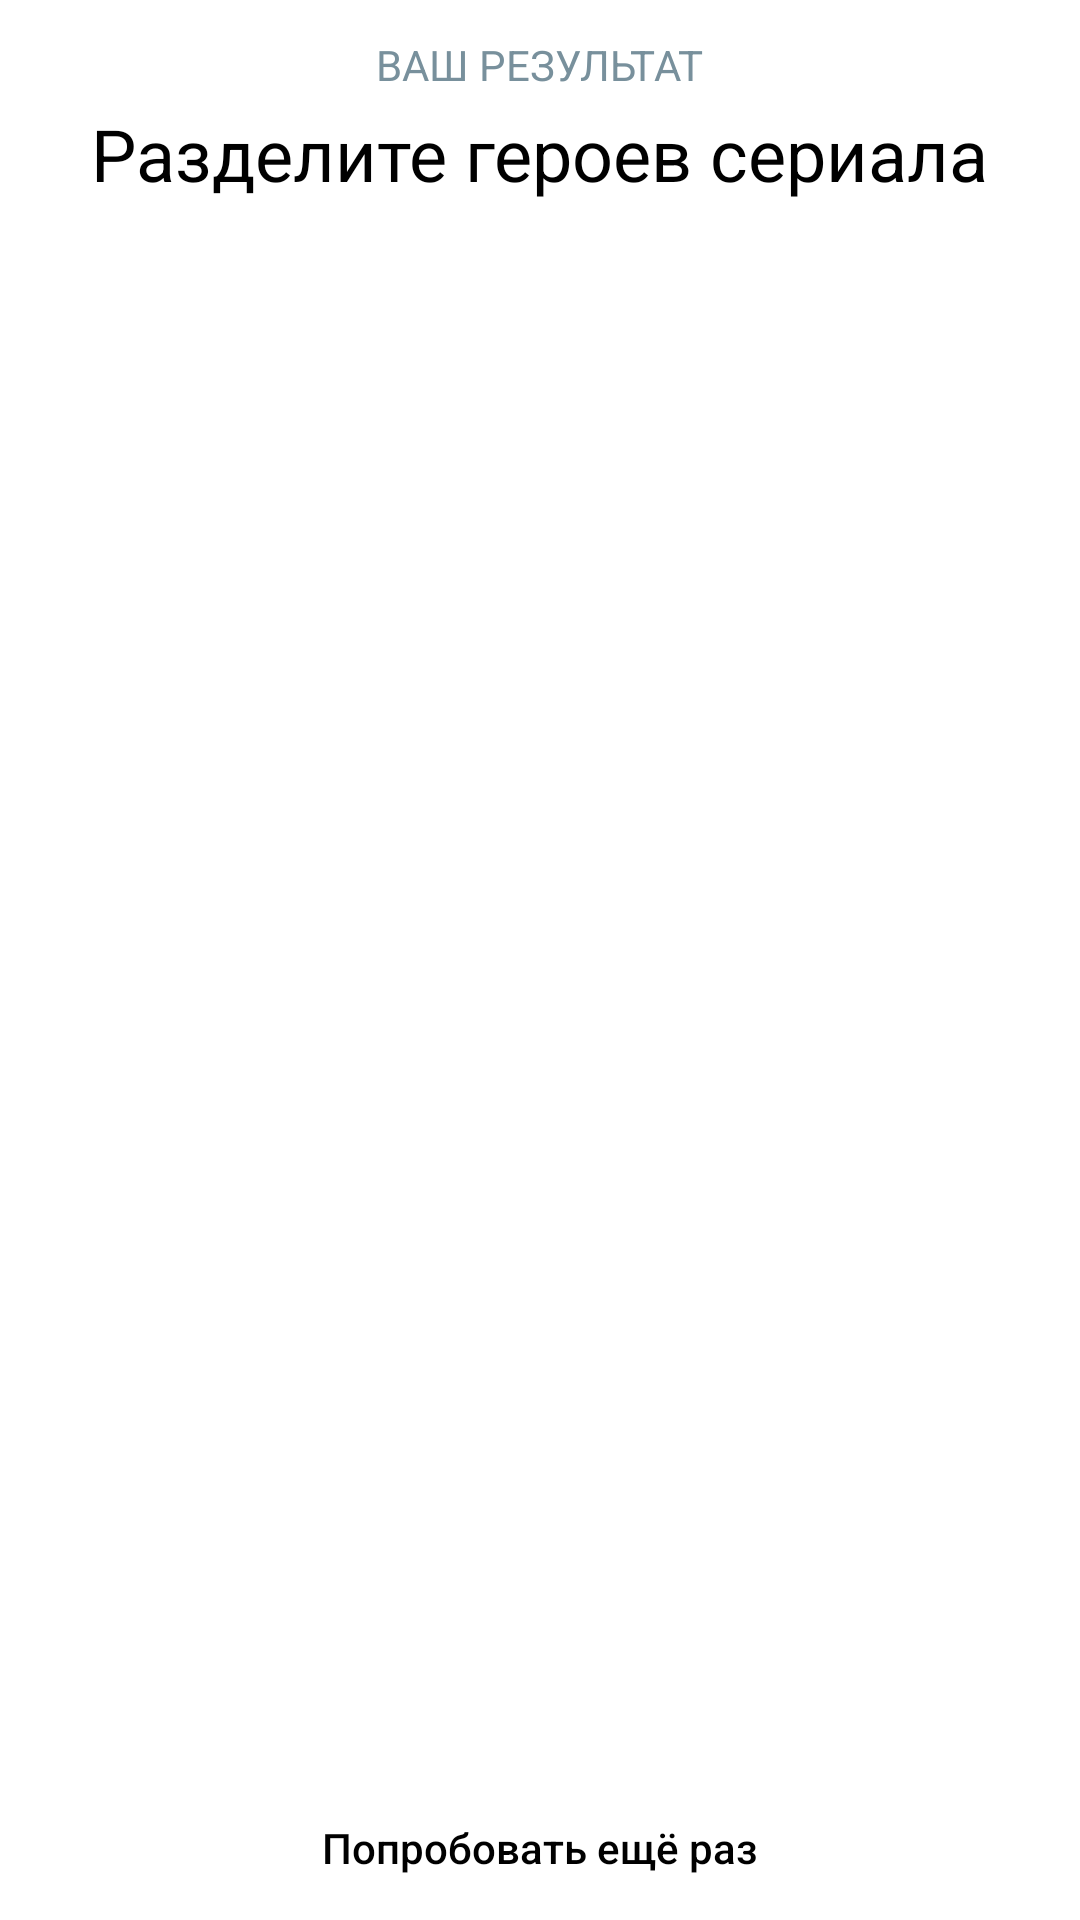

Layout XML and referenced resources for this Android screen:
<!-- AndroidManifest.xml: application theme AppTheme -->
<!-- res/layout/result_fragment.xml -->
<?xml version="1.0" encoding="utf-8"?>
<RelativeLayout xmlns:android="http://schemas.android.com/apk/res/android"
    xmlns:tools="http://schemas.android.com/tools"
    android:layout_width="match_parent"
    android:layout_height="match_parent"
    android:background="@android:color/white">

    <androidx.core.widget.NestedScrollView
        android:id="@+id/scroll_view"
        android:layout_width="match_parent"
        android:layout_height="match_parent">

        <LinearLayout
            android:layout_width="match_parent"
            android:layout_height="match_parent"
            android:orientation="vertical">

            <TextView
                android:id="@+id/title"
                android:layout_width="wrap_content"
                android:layout_height="wrap_content"
                android:layout_gravity="center_horizontal"
                android:layout_marginTop="12dp"
                android:text="@string/result_title"
                android:theme="@style/AppTheme.Title" />

            <TextView
                android:id="@+id/subtitle"
                android:layout_width="wrap_content"
                android:layout_height="wrap_content"
                android:layout_gravity="center_horizontal"
                android:layout_marginTop="4dp"
                android:text="@string/app_title"
                android:theme="@style/AppTheme.Subtitle" />

            <TextView
                android:id="@+id/result"
                android:layout_width="wrap_content"
                android:layout_height="wrap_content"
                android:layout_gravity="center_horizontal"
                android:layout_marginTop="4dp"
                android:textColor="#039be5"
                android:textSize="32sp"
                tools:text="10/12" />

            <androidx.recyclerview.widget.RecyclerView
                android:id="@+id/recycler_view"
                android:layout_width="match_parent"
                android:layout_height="wrap_content"
                android:layout_marginTop="16dp"
                android:paddingStart="16dp"
                android:paddingEnd="16dp" />

        </LinearLayout>

    </androidx.core.widget.NestedScrollView>

    <View
        android:id="@+id/gradient_view"
        android:layout_width="match_parent"
        android:layout_height="100dp"
        android:layout_alignParentBottom="true"
        android:background="@drawable/gradient_white_color" />

    <Button
        android:id="@+id/button_try_again"
        style="?android:attr/buttonBarButtonStyle"
        android:layout_width="wrap_content"
        android:layout_height="wrap_content"
        android:layout_alignParentBottom="true"
        android:layout_centerHorizontal="true"
        android:background="@drawable/bg_button"
        android:paddingStart="32dp"
        android:paddingEnd="32dp"
        android:text="@string/try_again"
        android:textAllCaps="false"
        android:textColor="@android:color/black" />

</RelativeLayout>
<!-- resources referenced by this layout -->
<resources>
  <!-- drawable gradient_white_color (drawable) -->
  <?xml version="1.0" encoding="utf-8"?>
  <shape xmlns:android="http://schemas.android.com/apk/res/android">
      <gradient
          android:type="linear"
          android:angle="90"
          android:startColor="@android:color/white"
          android:endColor="@android:color/transparent" />
  </shape>
  <string name="app_title">Разделите героев сериала</string>
  <string name="result_title">Ваш результат</string>
  <string name="try_again">Попробовать ещё раз</string>
  <style name="AppTheme.Subtitle">
          <item name="android:textColor">@android:color/black</item>
          <item name="android:singleLine">true</item>
          <item name="android:ellipsize">end</item>
          <item name="android:textSize">24sp</item>
      </style>
  <style name="AppTheme.Title">
          <item name="android:textAllCaps">true</item>
          <item name="android:singleLine">true</item>
          <item name="android:ellipsize">end</item>
          <item name="android:textColor">@color/colorTitle</item>
      </style>
  <style name="AppTheme" parent="Theme.AppCompat.Light.NoActionBar">
          
          <item name="colorPrimary">@color/colorPrimary</item>
          <item name="colorPrimaryDark">@color/colorPrimaryDark</item>
          <item name="colorAccent">@color/colorAccent</item>
          <item name="android:windowLightStatusBar" tools:targetApi="m">true</item>
          <item name="android:statusBarColor" tools:targetApi="m">@android:color/white</item>
      </style>
  <color name="colorTitle">#78909c</color>
  <color name="colorPrimary">#6200EE</color>
  <color name="colorPrimaryDark">#3700B3</color>
  <color name="colorAccent">#03DAC5</color>
</resources>
